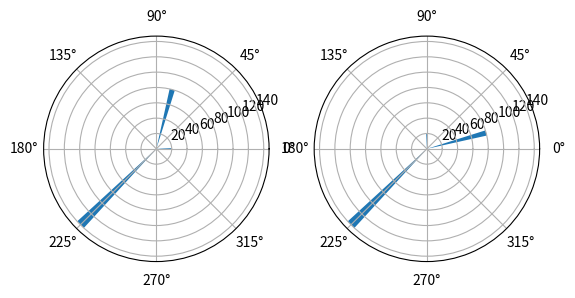

Reproduce this figure in Python.
# -*- coding: utf-8 -*-
"""
Created on Thu Apr 13 17:27:06 2023

@author: jpeacock
"""
# =============================================================================
# Imports
# =============================================================================
import numpy as np
from matplotlib import pyplot as plt

# =============================================================================
x = np.array(
    [0, -135, -135, -135, -135, -135, -135, -135, 75, 75, 75, 75] * 20
)
y = (90 - x) % 360

fig = plt.figure(1)

ax1 = fig.add_subplot(1, 2, 1, polar=True)
hist = np.histogram(x % 360, bins=int(360 / 5), range=(0, 360))
ax1.bar(np.deg2rad(hist[1][:-1]), hist[0], width=np.deg2rad(5))


ax2 = fig.add_subplot(1, 2, 2, polar=True)
hist = np.histogram(y, bins=int(360 / 5), range=(0, 360))
ax2.bar(np.deg2rad(hist[1][:-1]), hist[0], width=np.deg2rad(5))

plt.show()
